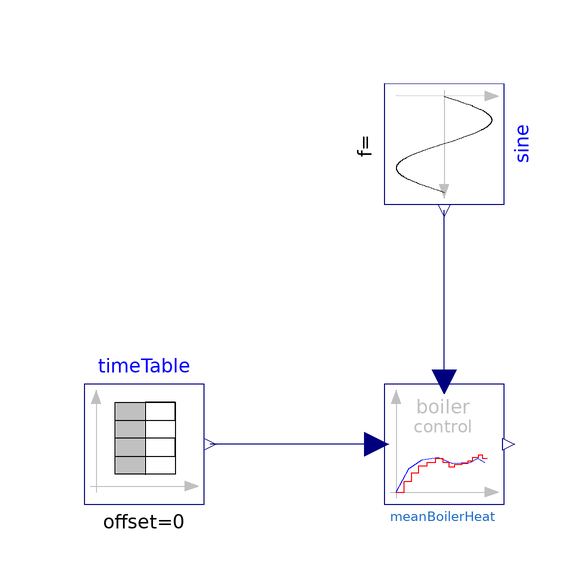

This picture is the connection diagram that the Modelica source below describes through its graphical annotations.

model MeanBoilerHeat "Shows the usage of the MeanBoilerHeat object"
  extends Modelica.Icons.Example;

  Components.Control.MeanBoilerHeat
                                  meanBoilerHeat(
    TimeConstant=2,
    khigh1=1.3,
    khigh2=1.2,
    preYstart=false,
    klow1=1,
    klow2=1.1,
    Tmax=363.15,
    Thigh=353.15,
    Tlow=323.15,
    Tmin=313.15)
    annotation (Placement(transformation(extent={{-10,-10},{10,10}})));
  Modelica.Blocks.Sources.Sine sine(
    freqHz=0.2,
    phase=0,
    startTime=0,
    amplitude=25.1,
    offset=338.15) annotation (Placement(transformation(
        extent={{-10,-10},{10,10}},
        rotation=270,
        origin={0,50})));
  Modelica.Blocks.Sources.TimeTable timeTable(
    table=[0,0; 2,30; 4,50; 6,40; 8,40; 10,0],
    offset=0,
    startTime=0)
    annotation (Placement(transformation(extent={{-60,-10},{-40,10}})));
equation
  connect(meanBoilerHeat.u1, sine.y) annotation (Line(points={{0,10.4},{0,10.4},
          {0,39},{-1.9984e-015,39}}, color={0,0,127}));
  connect(meanBoilerHeat.u, timeTable.y)
    annotation (Line(points={{-11.2,0},{-26,0},{-39,0}}, color={0,0,127}));
  annotation (
    Icon(coordinateSystem(preserveAspectRatio=false)),
    Diagram(coordinateSystem(preserveAspectRatio=false)),
    experiment(StopTime=10),
    __Dymola_experimentSetupOutput,
    Documentation(info="<html>
<p><span style=\"font-family: MS Shell Dlg 2;\">This example shows how the object MeanBoilerHeat works. </span></p>
</html>"));
end MeanBoilerHeat;